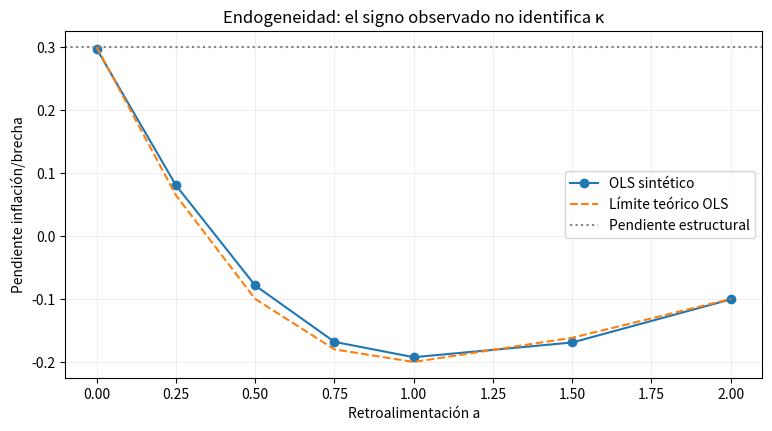

Recreate this plot in Python.
# Preparación reproducible y funciones del experimento
import random, math
import matplotlib.pyplot as plt
rng=random.Random(19)
def experiment(a,n=5000,kappa=.3):
    pairs=[]
    for _ in range(n):
        u,v=rng.gauss(0,1),rng.gauss(0,1)
        x=v-a*u
        pairs.append((x,kappa*x+u))
    mx=sum(x for x,y in pairs)/n;my=sum(y for x,y in pairs)/n
    slope=sum((x-mx)*(y-my) for x,y in pairs)/sum((x-mx)**2 for x,y in pairs)
    return slope



feedback=[0,.25,.5,.75,1,1.5,2]
observed=[experiment(a) for a in feedback]
expected=[.3-a/(1+a*a) for a in feedback]
assert max(abs(x-y) for x,y in zip(observed,expected))<.07
plt.figure(figsize=(9,4.5))
plt.plot(feedback,observed,'o-',label='OLS sintético')
plt.plot(feedback,expected,'--',label='Límite teórico OLS')
plt.axhline(.3,color='gray',linestyle=':',label='Pendiente estructural')
plt.xlabel('Retroalimentación a');plt.ylabel('Pendiente inflación/brecha')
plt.title('Endogeneidad: el signo observado no identifica κ')
plt.legend();plt.grid(alpha=.2);plt.show()
print(list(zip(feedback,observed)))
